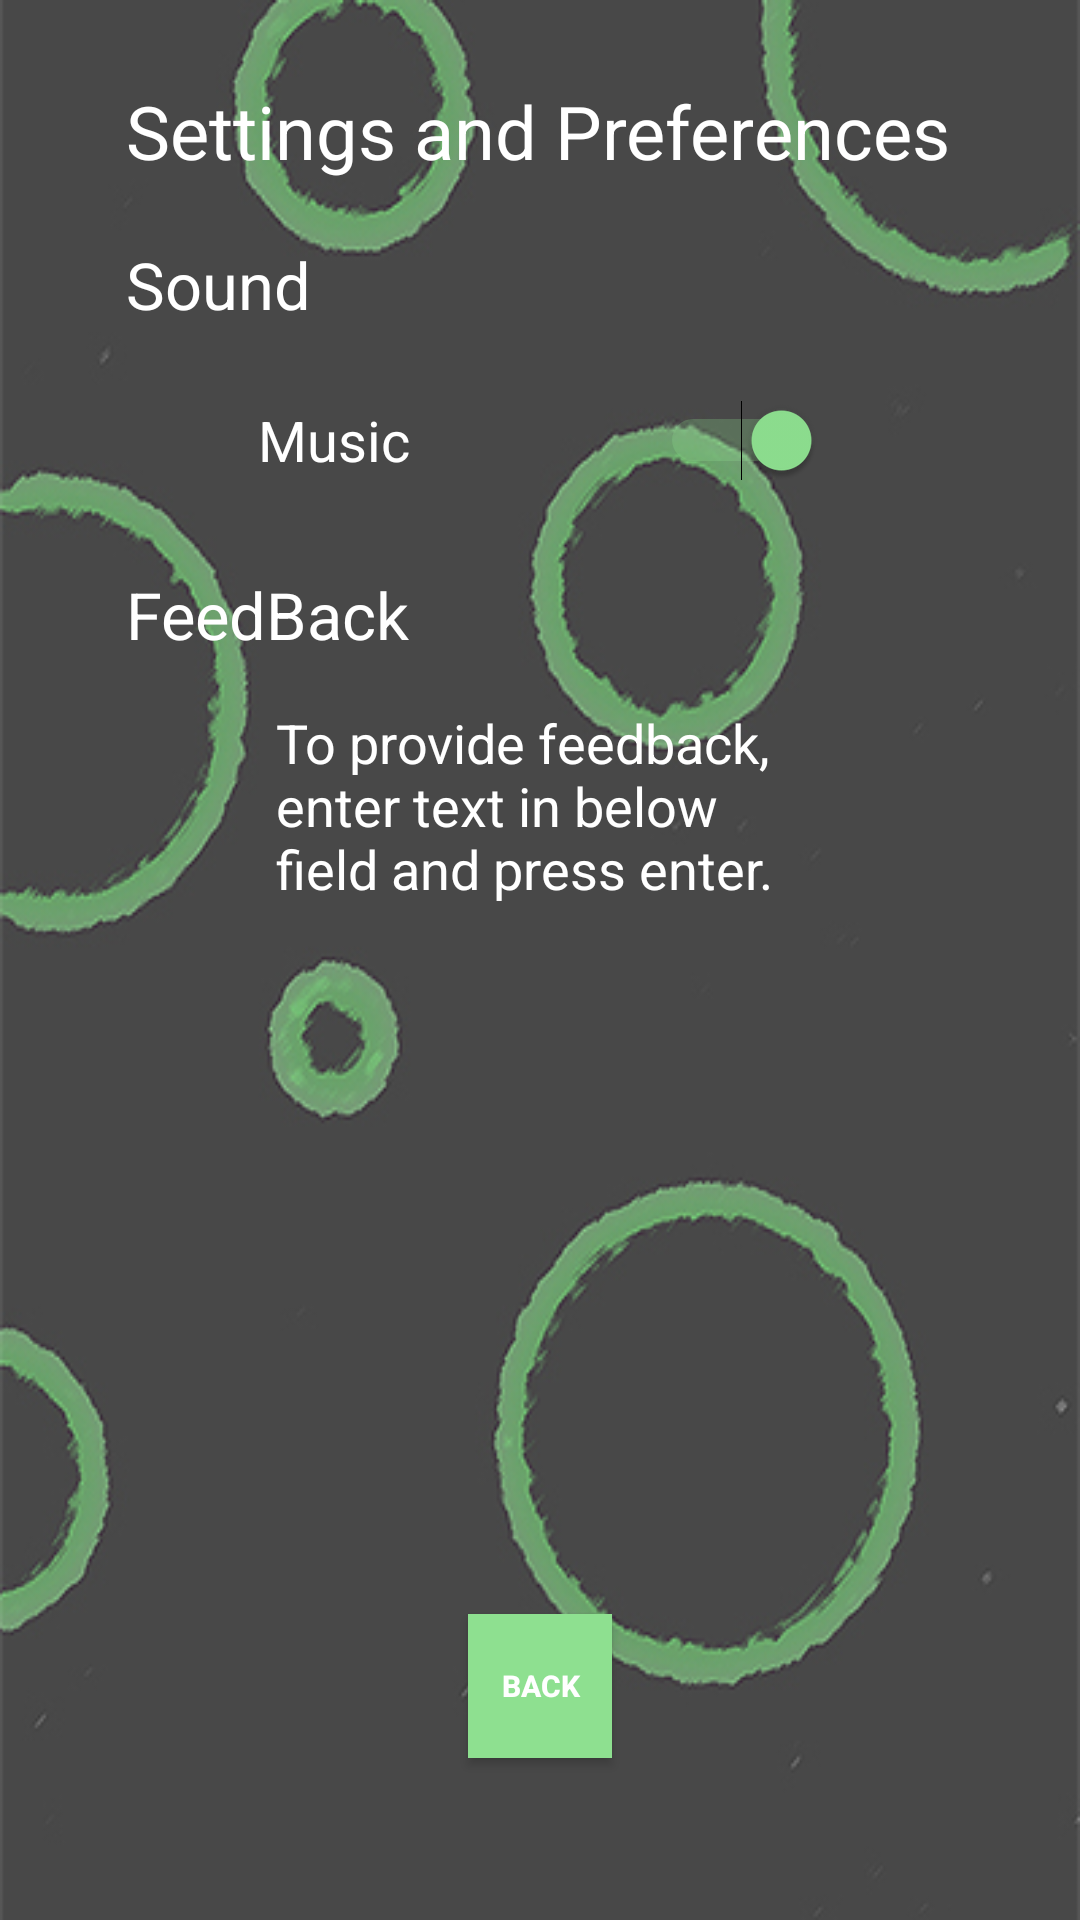

The Android layout XML behind this screen, and the referenced resources:
<!-- AndroidManifest.xml: application theme AppTheme -->
<!-- res/layout/settings.xml -->
<?xml version="1.0" encoding="utf-8"?>
<RelativeLayout android:background="@drawable/settings" android:layout_width="fill_parent" android:layout_height="fill_parent"
  xmlns:android="http://schemas.android.com/apk/res/android">
    <Switch android:textSize="9.0pt" android:textColor="#ffffffff" android:layout_gravity="center_vertical" android:id="@id/music" android:layout_width="188.0dip" android:layout_height="wrap_content" android:layout_marginTop="73.0dip" android:layout_marginRight="15.0dip" android:checked="true" android:text="Music " android:layout_below="@id/title" android:layout_centerHorizontal="true" android:onClick="setMusic" />
    <TextView android:enabled="false" android:textAppearance="?android:textAppearanceLarge" android:textSize="12.0pt" android:textColor="#ffffffff" android:id="@id/title" android:layout_width="386.0dip" android:layout_height="wrap_content" android:layout_marginLeft="42.0dip" android:layout_marginTop="27.0dip" android:text="Settings and Preferences" android:layout_alignParentLeft="true" android:layout_alignParentTop="true" />
    <TextView android:textAppearance="?android:textAppearanceMedium" android:textColor="#ffffffff" android:id="@id/feedbackprompt" android:layout_width="wrap_content" android:layout_height="wrap_content" android:layout_marginLeft="50.0dip" android:layout_marginTop="75.0dip" android:text="To provide feedback, enter text in below field and press enter." android:layout_below="@id/music" android:layout_alignLeft="@id/title" android:layout_alignRight="@id/music" />
    <TextView android:textAppearance="?android:textAppearanceLarge" android:textSize="10.5pt" android:textColor="#ffffffff" android:id="@id/titlefeed" android:layout_width="wrap_content" android:layout_height="wrap_content" android:layout_marginTop="30.0dip" android:text="FeedBack" android:layout_below="@id/music" android:layout_alignLeft="@id/title" />
    <EditText android:textColor="#ffffffff" android:id="@id/feedback" android:layout_width="wrap_content" android:layout_height="wrap_content" android:layout_below="@id/feedbackprompt" android:layout_alignLeft="@id/feedbackprompt" android:layout_alignRight="@id/music" />
    <TextView android:textAppearance="?android:textAppearanceMedium" android:textSize="10.5pt" android:textColor="#ffffffff" android:id="@id/sound" android:layout_width="wrap_content" android:layout_height="wrap_content" android:layout_marginTop="20.0dip" android:text="Sound" android:layout_below="@id/title" android:layout_alignLeft="@id/title" />
    <Button android:textSize="10.0dip" android:textStyle="bold" android:textColor="#ffffffff" android:id="@id/backagain" android:background="#ff8ee090" android:layout_width="wrap_content" android:layout_height="wrap_content" android:layout_marginBottom="54.0dip" android:text="Back" android:layout_alignParentBottom="true" android:layout_centerHorizontal="true" style="?android:attr/buttonStyleSmall" />
</RelativeLayout>
<!-- resources referenced by this layout -->
<resources>
  <color name="colorPrimary">#fff7faf7</color>
  <color name="colorPrimaryDark">#ff8ee090</color>
  <color name="colorAccent">#ff8ee090</color>
  <style name="Theme.AppCompat.Light" parent="@style/Base.Theme.AppCompat.Light" />
  <style name="Base.Theme.AppCompat.Light" parent="@style/Base.V7.Theme.AppCompat.Light" />
  <style name="Widget.AppCompat.ActionMode" parent="@style/Base.Widget.AppCompat.ActionMode" />
  <style name="ThemeOverlay.AppCompat.Dialog" parent="@style/Base.ThemeOverlay.AppCompat.Dialog" />
  <style name="Widget.AppCompat.Light.ActionButton" parent="@style/Widget.AppCompat.ActionButton" />
  <style name="Widget.AppCompat.ButtonBar" parent="@style/Base.Widget.AppCompat.ButtonBar" />
  <style name="Widget.AppCompat.Toolbar" parent="@style/Base.Widget.AppCompat.Toolbar" />
  <style name="Widget.AppCompat.ImageButton" parent="@style/Base.Widget.AppCompat.ImageButton" />
  <style name="Widget.AppCompat.Light.SearchView" parent="@style/Widget.AppCompat.SearchView" />
  <style name="Theme.AppCompat.CompactMenu" parent="@style/Base.Theme.AppCompat.CompactMenu" />
  <color name="primary_material_light">@color/material_grey_100</color>
  <color name="primary_dark_material_light">@color/material_grey_600</color>
  <color name="accent_material_light">@color/material_deep_teal_500</color>
  <color name="ripple_material_light">#1f000000</color>
  <color name="button_material_light">#ffd6d7d7</color>
  <color name="background_floating_material_light">@android:color/white</color>
  <style name="AlertDialog.AppCompat.Light" parent="@style/Base.AlertDialog.AppCompat.Light" />
  <style name="Widget.AppCompat.Button" parent="@style/Base.Widget.AppCompat.Button" />
  <style name="Widget.AppCompat.Button.Small" parent="@style/Base.Widget.AppCompat.Button.Small" />
  <style name="Widget.AppCompat.EditText" parent="@style/Base.Widget.AppCompat.EditText" />
  <style name="Widget.AppCompat.RatingBar" parent="@style/Base.Widget.AppCompat.RatingBar" />
  <style name="Widget.AppCompat.RatingBar.Small" parent="@style/Base.Widget.AppCompat.RatingBar.Small" />
  <style name="Widget.AppCompat.SeekBar" parent="@style/Base.Widget.AppCompat.SeekBar" />
  <style name="Widget.AppCompat.Spinner" parent="@style/Base.Widget.AppCompat.Spinner" />
  <style name="Widget.AppCompat.ListMenuView" parent="@style/Base.Widget.AppCompat.ListMenuView" />
  <color name="foreground_material_light">@android:color/black</color>
  <color name="background_material_light">@color/material_grey_50</color>
  <style name="TextAppearance.AppCompat" parent="@style/Base.TextAppearance.AppCompat" />
  <style name="TextAppearance.AppCompat.Inverse" parent="@style/Base.TextAppearance.AppCompat.Inverse" />
  <color name="hint_foreground_material_dark">@color/bright_foreground_disabled_material_dark</color>
  <style name="TextAppearance.AppCompat.Large" parent="@style/Base.TextAppearance.AppCompat.Large" />
  <style name="TextAppearance.AppCompat.Medium" parent="@style/Base.TextAppearance.AppCompat.Medium" />
  <style name="TextAppearance.AppCompat.Small" parent="@style/Base.TextAppearance.AppCompat.Small" />
  <color name="highlighted_text_material_light">#66009688</color>
  <color name="hint_foreground_material_light">@color/bright_foreground_disabled_material_light</color>
  <color name="foreground_material_dark">@android:color/white</color>
  <style name="Widget.AppCompat.ActionButton" parent="@style/Base.Widget.AppCompat.ActionButton" />
  <style name="Base.Widget.AppCompat.Light.PopupMenu" parent="@style/Widget.AppCompat.ListPopupWindow" />
  <style name="Widget.AppCompat.SearchView" parent="@style/Base.Widget.AppCompat.SearchView" />
  <color name="material_grey_100">#fff5f5f5</color>
  <color name="material_grey_600">#ff757575</color>
  <color name="material_deep_teal_500">#ff009688</color>
  <style name="Base.AlertDialog.AppCompat.Light" parent="@style/Base.AlertDialog.AppCompat" />
</resources>
